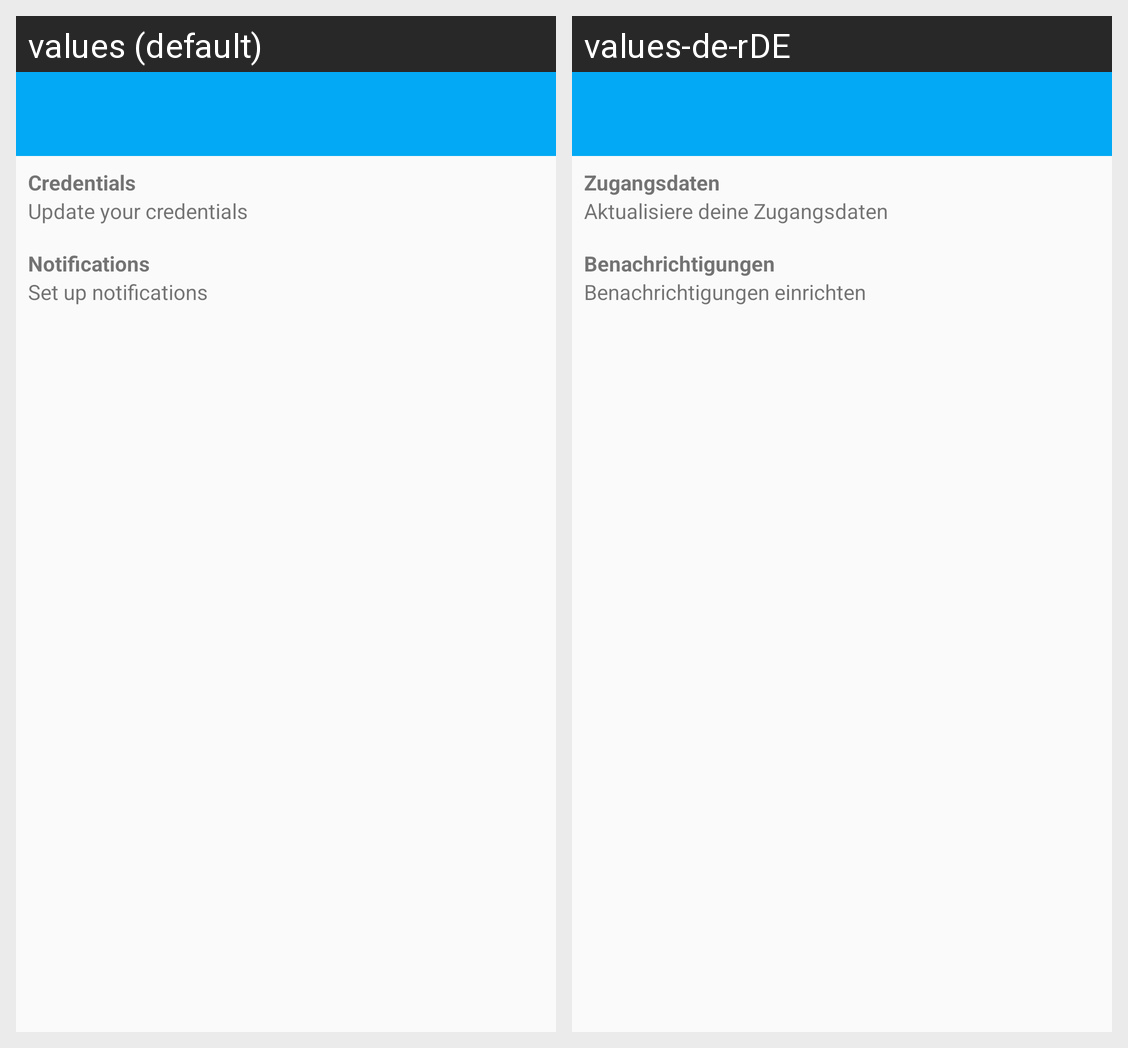

Strings drawn on this Android screen and how each of the app's shown locales translates them:
Android screen res/layout/activity_settings.xml rendered under 2 locales, left to right: values (default), values-de-rDE. Device: Nexus 5 (rendered at 1080×1920; each locale shown at half size, 540×960, under a caption strip naming it); theme AppTheme.
Strings drawn on this screen, with the default value and each locale's value (text and hints the layout hard-codes, and strings that could not be matched under every locale, appear in the picture but are not listed):

credentials
  values: Credentials
  values-de-rDE: Zugangsdaten

settings_credentials_description
  values: Update your credentials
  values-de-rDE: Aktualisiere deine Zugangsdaten

notifications
  values: Notifications
  values-de-rDE: Benachrichtigungen

settings_notifications_description
  values: Set up notifications
  values-de-rDE: Benachrichtigungen einrichten
